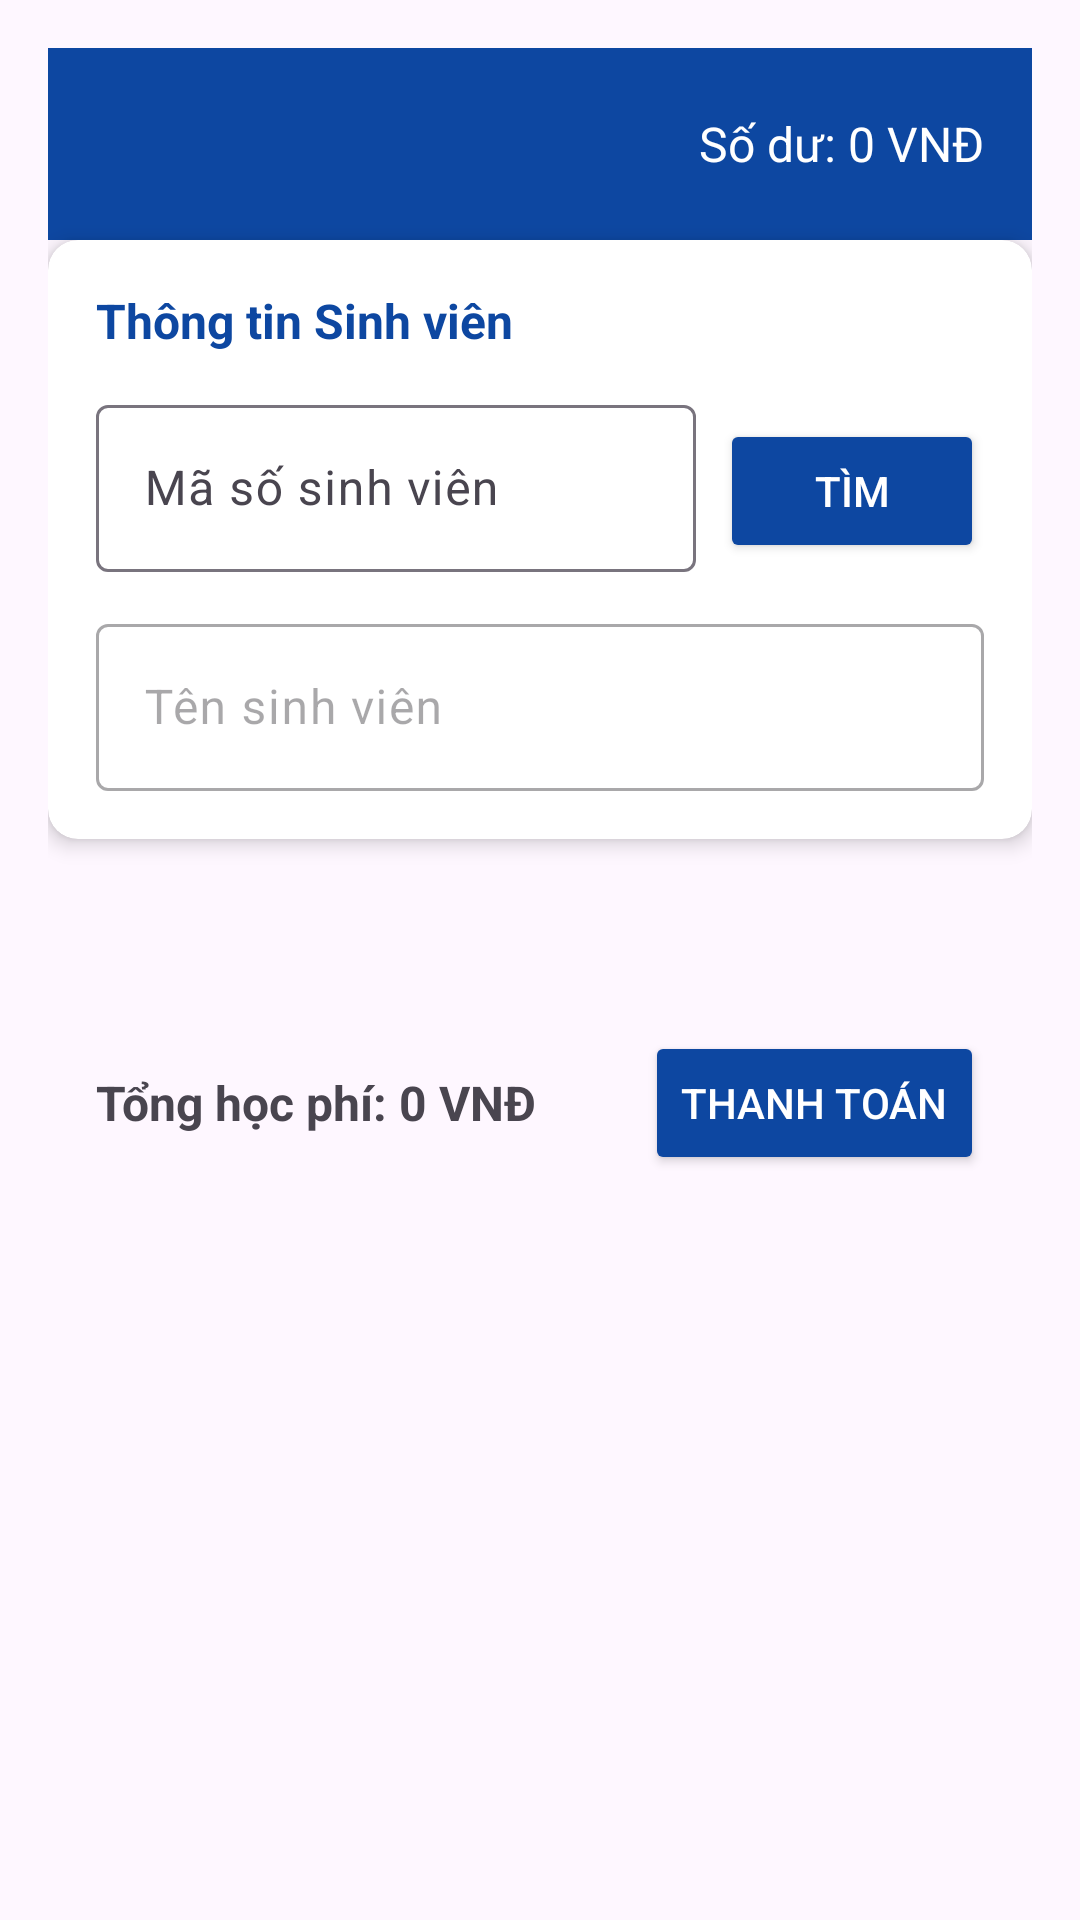

This screen was rendered from an Android layout file. Write that file and the resources it references.
<!-- AndroidManifest.xml: application theme AppTheme -->
<!-- res/layout/activity_pay_other.xml -->
<?xml version="1.0" encoding="utf-8"?>
<androidx.drawerlayout.widget.DrawerLayout xmlns:android="http://schemas.android.com/apk/res/android"
    xmlns:app="http://schemas.android.com/apk/res-auto"
    android:id="@+id/drawer_layout"
    android:layout_width="match_parent"
    android:layout_height="match_parent">

    
    <LinearLayout
        android:layout_width="match_parent"
        android:layout_height="match_parent"
        android:orientation="vertical"
        android:padding="16dp">

        
        <com.google.android.material.appbar.MaterialToolbar
            android:id="@+id/toolbar"
            android:layout_width="match_parent"
            android:layout_height="?attr/actionBarSize"
            android:background="#0D47A1"
            app:titleTextColor="#FFFFFF">

            <TextView
                android:id="@+id/tv_account_balance"
                android:layout_width="wrap_content"
                android:layout_height="wrap_content"
                android:layout_gravity="end"
                android:text="Số dư: 0 VNĐ"
                android:textColor="#FFFFFF"
                android:textSize="16sp"
                android:paddingEnd="16dp" />
        </com.google.android.material.appbar.MaterialToolbar>

        
        <androidx.cardview.widget.CardView
            android:layout_width="match_parent"
            android:layout_height="wrap_content"
            android:layout_marginBottom="16dp"
            app:cardCornerRadius="10dp"
            app:cardElevation="4dp">

        <LinearLayout
            android:layout_width="match_parent"
            android:layout_height="wrap_content"
            android:orientation="vertical"
            android:padding="16dp">

            <TextView
                android:layout_width="wrap_content"
                android:layout_height="wrap_content"
                android:text="Thông tin Sinh viên"
                android:textSize="16sp"
                android:textStyle="bold"
                android:textColor="#0D47A1"
                android:layout_marginBottom="12dp" />

            
            <LinearLayout
                android:layout_width="match_parent"
                android:layout_height="wrap_content"
                android:orientation="horizontal">

                <com.google.android.material.textfield.TextInputLayout
                    android:id="@+id/til_student_id"
                    android:layout_width="0dp"
                    android:layout_height="wrap_content"
                    android:layout_weight="1"
                    android:hint="Mã số sinh viên"
                    android:enabled="true">

                    <com.google.android.material.textfield.TextInputEditText
                        android:id="@+id/et_student_id"
                        android:layout_width="match_parent"
                        android:layout_height="wrap_content" />
                </com.google.android.material.textfield.TextInputLayout>

                <Button
                    android:id="@+id/btn_search"
                    android:layout_width="wrap_content"
                    android:layout_height="wrap_content"
                    android:layout_marginStart="8dp"
                    android:backgroundTint="#0D47A1"
                    android:text="TÌM"
                    android:textColor="#FFFFFF"
                    android:textSize="14sp"
                    android:padding="8dp" />
            </LinearLayout>

            <com.google.android.material.textfield.TextInputLayout
                android:id="@+id/til_student_name"
                android:layout_width="match_parent"
                android:layout_height="wrap_content"
                android:layout_marginTop="12dp"
                android:hint="Tên sinh viên"
                android:enabled="false">

            <com.google.android.material.textfield.TextInputEditText
                android:id="@+id/et_student_name"
                android:layout_width="match_parent"
                android:layout_height="wrap_content" />
        </com.google.android.material.textfield.TextInputLayout>
    </LinearLayout>
</androidx.cardview.widget.CardView>

    
<androidx.recyclerview.widget.RecyclerView
android:id="@+id/rv_courses"
android:layout_width="match_parent"
android:layout_height="wrap_content"
android:layout_margin="16dp"
app:layoutManager="androidx.recyclerview.widget.LinearLayoutManager" />

    
<LinearLayout
android:layout_width="match_parent"
android:layout_height="wrap_content"
android:orientation="horizontal"
android:gravity="center"
android:layout_margin="16dp">

<TextView
    android:id="@+id/tv_total_fee"
    android:layout_width="0dp"
    android:layout_weight="1"
    android:layout_height="wrap_content"
    android:text="Tổng học phí: 0 VNĐ"
    android:textSize="16sp"
    android:textStyle="bold" />

<Button
    android:id="@+id/btn_pay"
    android:layout_width="wrap_content"
    android:layout_height="wrap_content"
    android:text="THANH TOÁN"
    android:backgroundTint="#0D47A1"
    android:textColor="#FFFFFF" />
</LinearLayout>
    </LinearLayout>

    
<com.google.android.material.navigation.NavigationView
android:id="@+id/nav_view"
android:layout_width="wrap_content"
android:layout_height="match_parent"
android:layout_gravity="start"
android:background="#0D47A1"
app:headerLayout="@layout/nav_header"
app:menu="@menu/nav_menu" />

    </androidx.drawerlayout.widget.DrawerLayout>
<!-- res/layout/nav_header.xml (included above) -->
<?xml version="1.0" encoding="utf-8"?>
<LinearLayout xmlns:android="http://schemas.android.com/apk/res/android"
    android:layout_width="match_parent"
    android:layout_height="wrap_content"
    android:orientation="vertical"
    android:padding="16dp"
    android:background="#0D47A1">

    <ImageView
        android:layout_width="64dp"
        android:layout_height="64dp"
        android:src="@drawable/ic_launcher_background"
        android:contentDescription="Logo"
        android:layout_gravity="center"
        android:layout_marginBottom="8dp" />

    <TextView
        android:id="@+id/tv_nav_username"
        android:layout_width="wrap_content"
        android:layout_height="wrap_content"
        android:text="Tên người dùng"
        android:textColor="#FFFFFF"
        android:textSize="16sp"
        android:layout_gravity="center" />
</LinearLayout>
<!-- resources referenced by this layout -->
<resources>
  <style name="AppTheme" parent="Theme.Material3.DayNight.NoActionBar">
          
          
      </style>
</resources>
